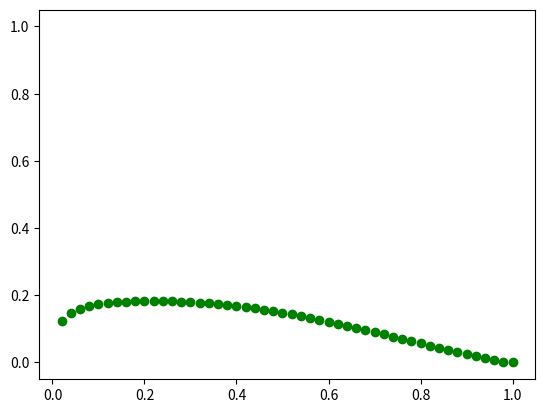

Python code for this plot:
## Numerically integrating the surface density using the Lax-Friedrich method for advection + implicit method for diffusion

# imports
import numpy as np
import matplotlib.pyplot as plt

# 
start = 0
end = 50
dx = 1 # spatial spacing 
dt = 0.01 # time step spacing, i mess with the time and spatial spacing to satisfly the courant condition
D = 0.1 # viscosity value, played around with values and I like this one in terms of visualization pace (how fast the material spreads)
time_steps = 300
Nx = int((end - start) / dx) #number of spatial points
# our spatiial values
x_values = np.arange(0,Nx*1.,dx)/Nx # make it so our values range from 0 to 1
x_values[0] = dx # prevents hte division by zero later on (when computing alpha and velcoity)

# # defining our velcoity values based on our xvalues (v=D/x) based on our solution to the surface density
velocity_values = -((9/2)*(3*D))/np.copy(x_values) # the extra factors are from my solution (in my pset)
# the velocity is negative because when we solve using the Lax-Friedrich, we get a negative velocity contribution

# setting up our initial gaussian 
x_mid = (Nx/2)/Nx # so we can center our gaussian around the mipoint of our x-values that range from 0 to 1
sigma = 0.05 # spread in the data
grid = np.zeros(Nx)
grid[:] = np.exp(-(x_values-x_mid)**2 /(2*sigma**2))


# boundary conditions of our velcoity and surface density for outflowing material
velocity_values[0] = -abs(velocity_values[0])
velocity_values[Nx-1] = -abs(velocity_values[Nx-2])
grid[0] = grid[1] # i think something weird is happening with this boundary condition (it is slightly lower as the material moves inwards?)
grid[Nx-1] = grid[Nx-2]

# defining part of the coefficents that are in the matrix we need to find our evolved grid 
beta = (3*D*dt)/(dx**2)
# this is the inverse matrix we need to find the updated grid
A = np.eye(Nx)* (1.0 + 2.0 *beta) + (np.eye(Nx, k=1)*-beta) + (np.eye(Nx, k=-1)*-beta)


# turning on interactive mode
plt.ion()

# set up our figure
fig, ax = plt.subplots(1,1)

# inital state fof the surface density, a sharp Gaussian at the midpoint of the grid size
# ax.plot(x_values, grid, 'b-')

# # we want to update our inital conditions
updates, = ax.plot(x_values, grid, 'go') # i think the comma refers to adding onto the inital state (based on drawing functions from Eve's example)

# making our figure window smaller so the evolution of the surface density is more nicely seen
# ax.set_xlim([0, 1])
# ax.set_ylim([0.0004, 2])

# # drawing updates on the plot
fig.canvas.draw()

plt.show()



# let's actually update our solutions
for n in range(time_steps): # looping through the number of time steps

    # making sure to update inital plot of grid (but I think this is not necessary since our initial function is a Gaussian)
    grid_old = np.copy(grid)

    # we have to update the diffusion part first and then the advection part (i think computational limits makes it so we cannot update both at once)
   
    # diffusuon part from the implict method
    grid_updated  = np.linalg.solve(A, grid_old)
    
    # using the updated grid or updated surface density that experienced diffusion to now update via advection
    grid[1:Nx-1] = (1/2)*(grid_updated[2:]+grid_updated[:Nx-2])-((velocity_values[1:Nx-1]*dt)/(2*dx))*(grid_updated[2:]-grid_updated[:Nx-2])


    # drawing on the plot and updating 
    updates.set_ydata(grid)

    # frames of the animation
    plt.pause(0.05)

